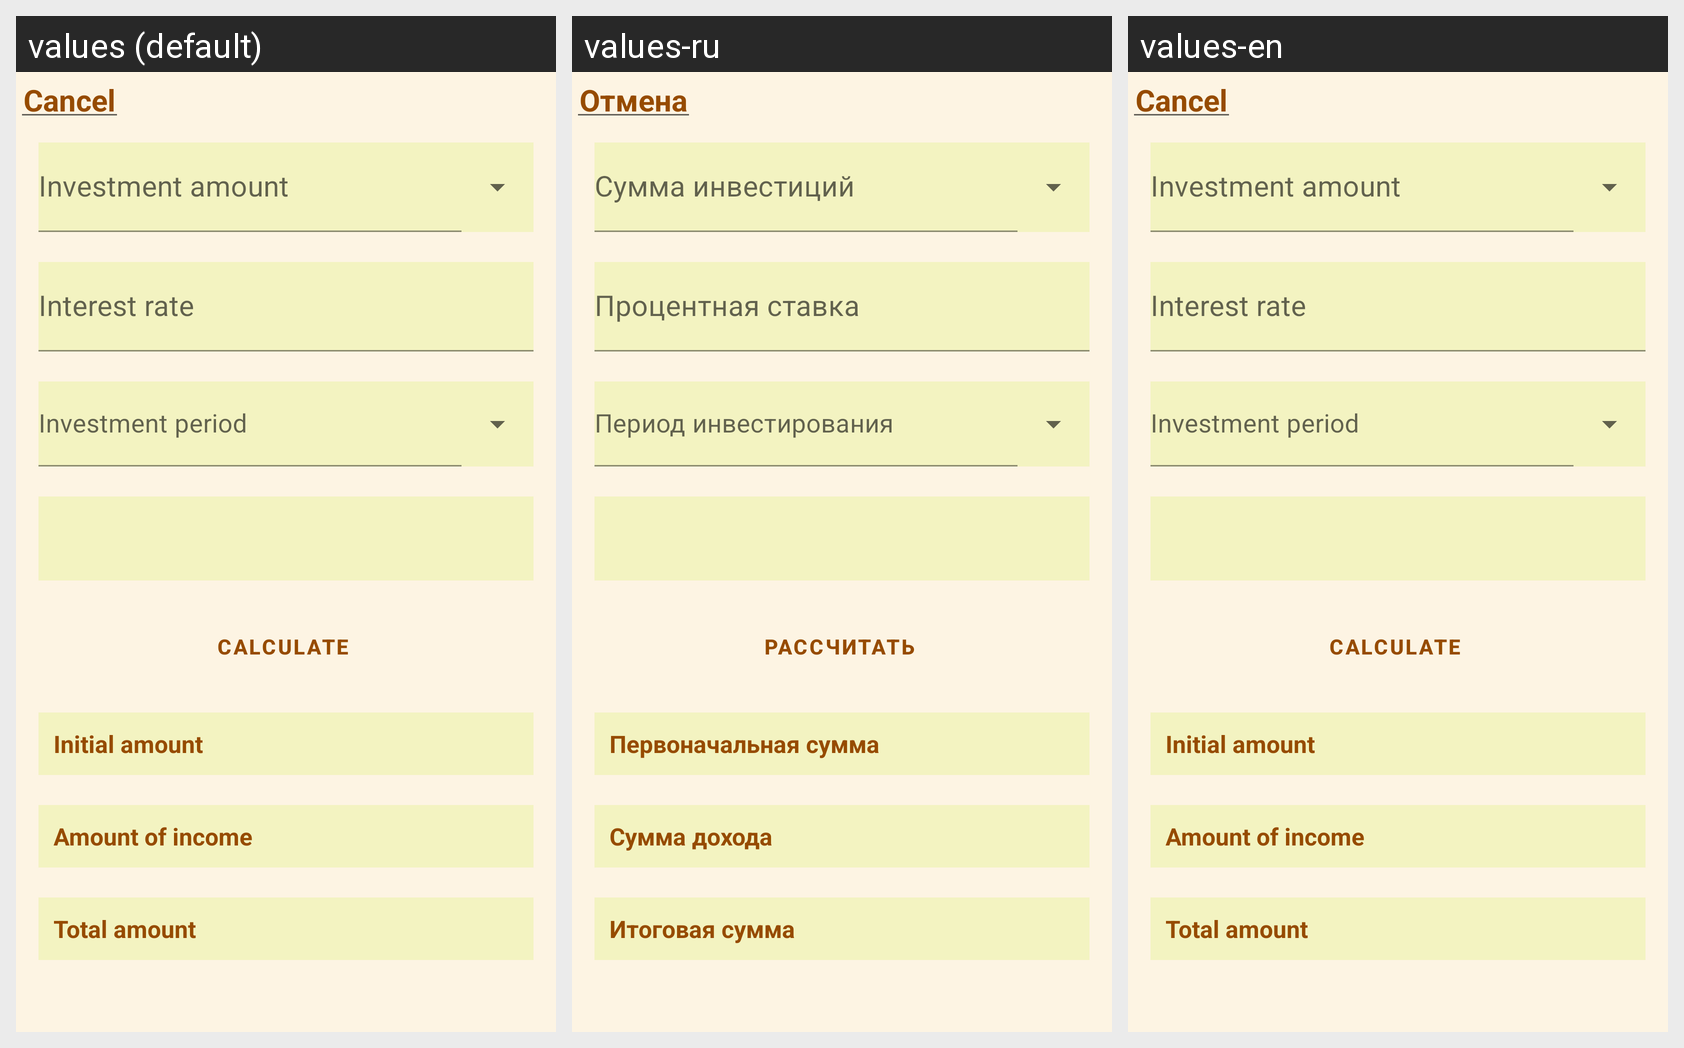

Strings drawn on this Android screen and how each of the app's shown locales translates them:
Android screen res/layout/fragment_bottom_sheet_investment_calculator.xml rendered under 3 locales, left to right: values (default), values-ru, values-en. Device: Nexus 5 (rendered at 1080×1920; each locale shown at half size, 540×960, under a caption strip naming it); theme Theme.Finans.
Strings drawn on this screen, with the default value and each locale's value (text and hints the layout hard-codes, and strings that could not be matched under every locale, appear in the picture but are not listed):

cancel
  values: Cancel
  values-ru: Отмена
  values-en: Cancel

investment1
  values: Investment amount
  values-ru: Cумма инвестиций
  values-en: Investment amount

investment2
  values: Interest rate
  values-ru: Процентная ставка
  values-en: Interest rate

investment3
  values: Investment period
  values-ru: Период инвестирования
  values-en: Investment period

loan5
  values: Calculate
  values-ru: Рассчитать
  values-en: Calculate

investment4
  values: Initial amount
  values-ru: Первоначальная сумма
  values-en: Initial amount

investment5
  values: Amount of income
  values-ru: Сумма дохода
  values-en: Amount of income

investment6
  values: Total amount
  values-ru: Итоговая сумма
  values-en: Total amount
